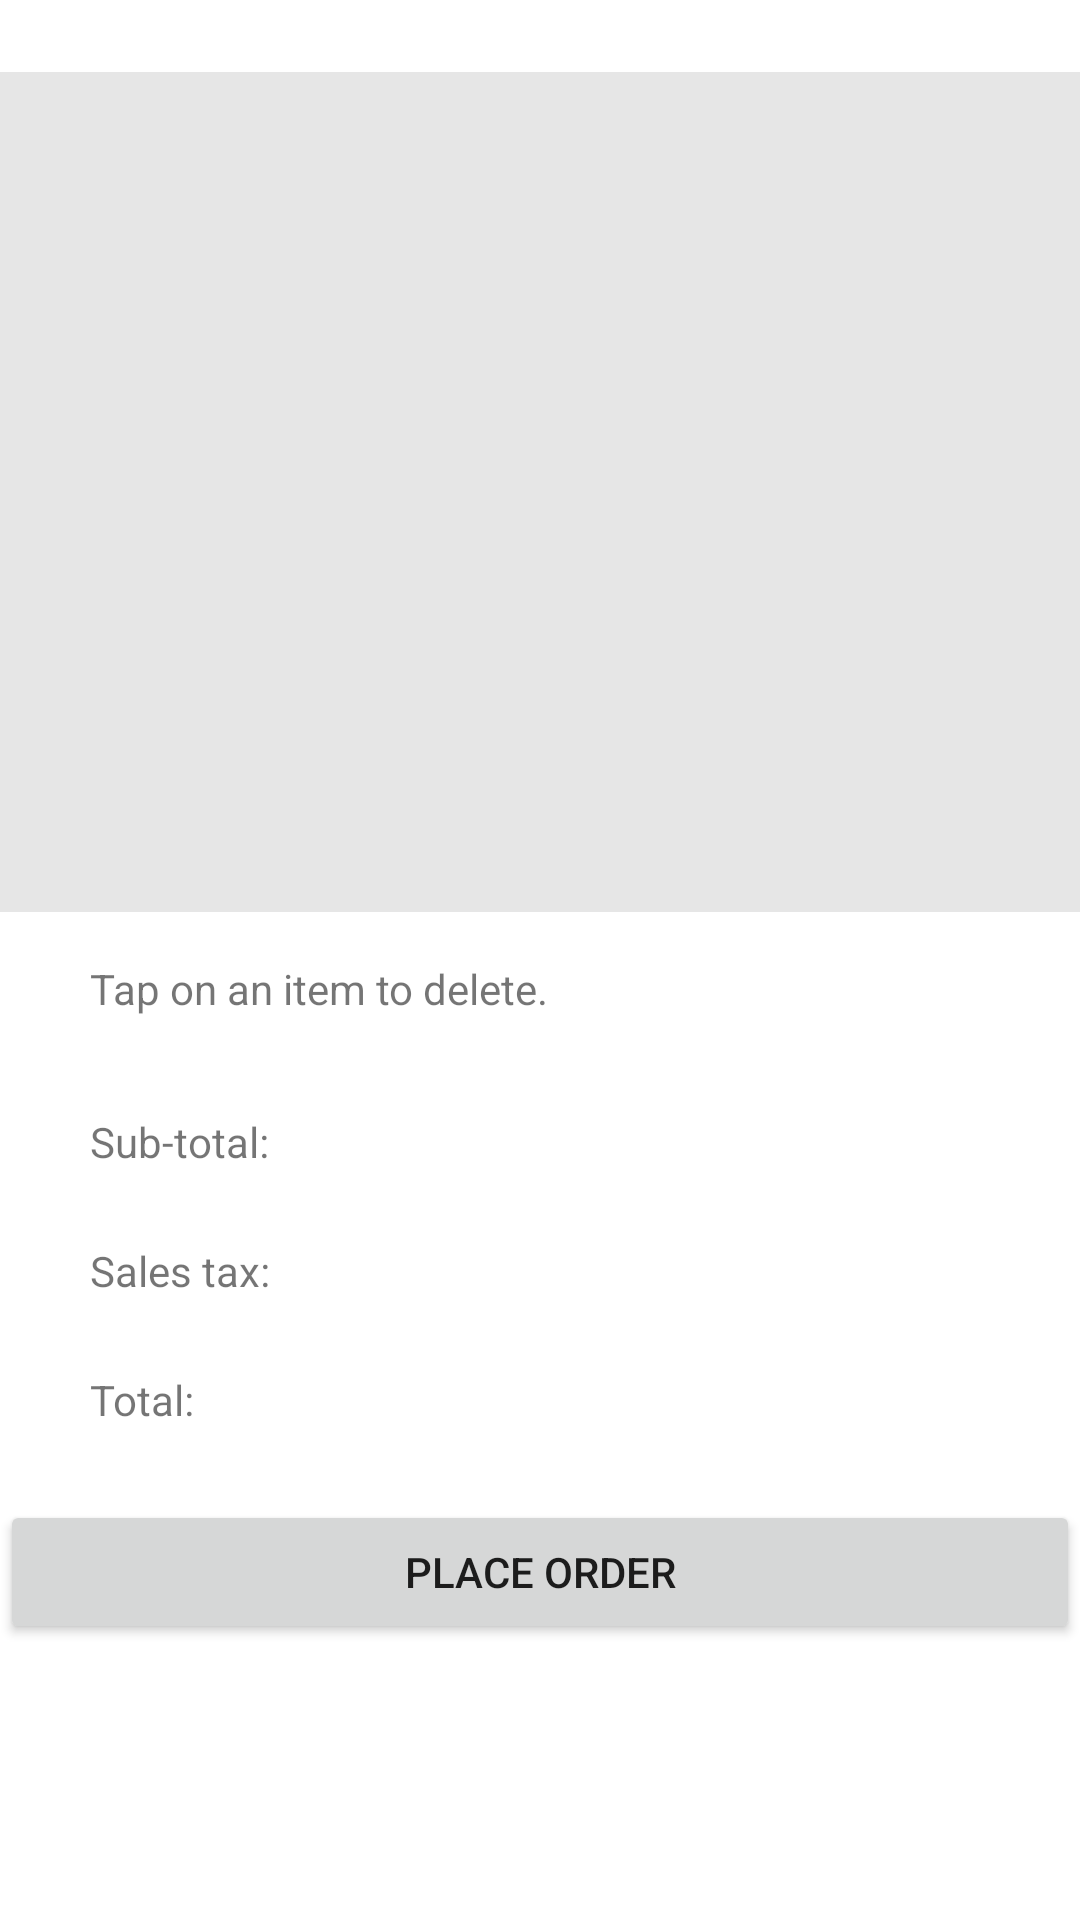

Produce the Android XML layout that renders to this screen, including the resource entries it uses.
<!-- AndroidManifest.xml: application theme Theme.CafeRegister -->
<!-- res/layout/activity_your_order.xml -->
<?xml version="1.0" encoding="utf-8"?>
<androidx.constraintlayout.widget.ConstraintLayout xmlns:android="http://schemas.android.com/apk/res/android"
    xmlns:app="http://schemas.android.com/apk/res-auto"
    xmlns:tools="http://schemas.android.com/tools"
    android:id="@+id/orderViewContainer"
    android:layout_width="match_parent"
    android:layout_height="match_parent"
    android:layout_marginStart="30dp"
    android:layout_marginEnd="30dp"
    tools:layout_editor_absoluteX="0dp"
    tools:layout_editor_absoluteY="18dp"
    tools:context=".YourOrderActivity" >

    <TextView
        android:id="@+id/totalAmount1"
        android:layout_width="wrap_content"
        android:layout_height="wrap_content"
        android:layout_marginTop="24dp"
        android:layout_marginEnd="200dp"
        app:layout_constraintEnd_toEndOf="parent"
        app:layout_constraintTop_toBottomOf="@+id/salesTaxAmount1" />

    <TextView
        android:id="@+id/salesTaxAmount1"
        android:layout_width="wrap_content"
        android:layout_height="wrap_content"
        android:layout_marginTop="24dp"
        android:layout_marginEnd="200dp"
        app:layout_constraintEnd_toEndOf="parent"
        app:layout_constraintTop_toBottomOf="@+id/subTotalAmount1" />

    <TextView
        android:id="@+id/textView4"
        android:layout_width="wrap_content"
        android:layout_height="wrap_content"
        android:layout_marginStart="30dp"
        android:layout_marginTop="24dp"
        android:text="@string/total_text"
        app:layout_constraintStart_toStartOf="parent"
        app:layout_constraintTop_toBottomOf="@+id/textView3" />

    <TextView
        android:id="@+id/textView3"
        android:layout_width="wrap_content"
        android:layout_height="wrap_content"
        android:layout_marginStart="30dp"
        android:layout_marginTop="24dp"
        android:text="@string/sales_tax"
        app:layout_constraintStart_toStartOf="parent"
        app:layout_constraintTop_toBottomOf="@+id/textView2" />

    <ListView
        android:id="@+id/orderList"
        android:layout_width="match_parent"
        android:layout_height="280dp"
        android:layout_marginTop="24dp"
        android:background="#E6E6E6"
        app:layout_constraintEnd_toEndOf="parent"
        app:layout_constraintStart_toStartOf="parent"
        app:layout_constraintTop_toTopOf="parent" />

    <TextView
        android:id="@+id/textView2"
        android:layout_width="wrap_content"
        android:layout_height="wrap_content"
        android:layout_marginStart="30dp"
        android:layout_marginTop="32dp"
        android:text="@string/sub_total"
        app:layout_constraintStart_toStartOf="parent"
        app:layout_constraintTop_toBottomOf="@+id/prompt" />

    <TextView
        android:id="@+id/subTotalAmount1"
        android:layout_width="wrap_content"
        android:layout_height="wrap_content"
        android:layout_marginTop="32dp"
        android:layout_marginEnd="200dp"
        app:layout_constraintEnd_toEndOf="parent"
        app:layout_constraintTop_toBottomOf="@+id/prompt" />

    <Button
        android:id="@+id/placeOrder"
        android:layout_width="match_parent"
        android:layout_height="48dp"
        android:layout_marginTop="24dp"
        android:onClick="onClickPlaceOrder"
        android:text="@string/place_order"
        app:layout_constraintEnd_toEndOf="parent"
        app:layout_constraintStart_toStartOf="parent"
        app:layout_constraintTop_toBottomOf="@+id/totalAmount1" />

    <TextView
        android:id="@+id/prompt"
        android:layout_width="wrap_content"
        android:layout_height="wrap_content"
        android:layout_marginStart="30dp"
        android:layout_marginTop="16dp"
        android:text="@string/delete_item_prompt"
        app:layout_constraintStart_toStartOf="parent"
        app:layout_constraintTop_toBottomOf="@+id/orderList" />

</androidx.constraintlayout.widget.ConstraintLayout>
<!-- resources referenced by this layout -->
<resources>
  <string name="delete_item_prompt">Tap on an item to delete.</string>
  <string name="place_order">PLACE ORDER</string>
  <string name="sales_tax">Sales tax:</string>
  <string name="sub_total">Sub-total:</string>
  <string name="total_text">Total:</string>
  <style name="Theme.CafeRegister" parent="Theme.MaterialComponents.DayNight.DarkActionBar">
          
          <item name="colorPrimary">@color/purple_500</item>
          <item name="colorPrimaryVariant">@color/purple_700</item>
          <item name="colorOnPrimary">@color/white</item>
          
          <item name="colorSecondary">@color/teal_200</item>
          <item name="colorSecondaryVariant">@color/teal_700</item>
          <item name="colorOnSecondary">@color/black</item>
          
          <item name="android:statusBarColor" tools:targetApi="l">?attr/colorPrimaryVariant</item>
          
      </style>
  <!-- not gathered from this repository: default colours our renderer supplied (Android Studio template values) -->
  <color name="purple_500">#FF6200EE</color>
  <color name="purple_700">#FF3700B3</color>
  <color name="teal_200">#FF03DAC5</color>
  <color name="teal_700">#FF018786</color>
  <color name="black">#FF000000</color>
  <color name="white">#FFFFFFFF</color>
</resources>
